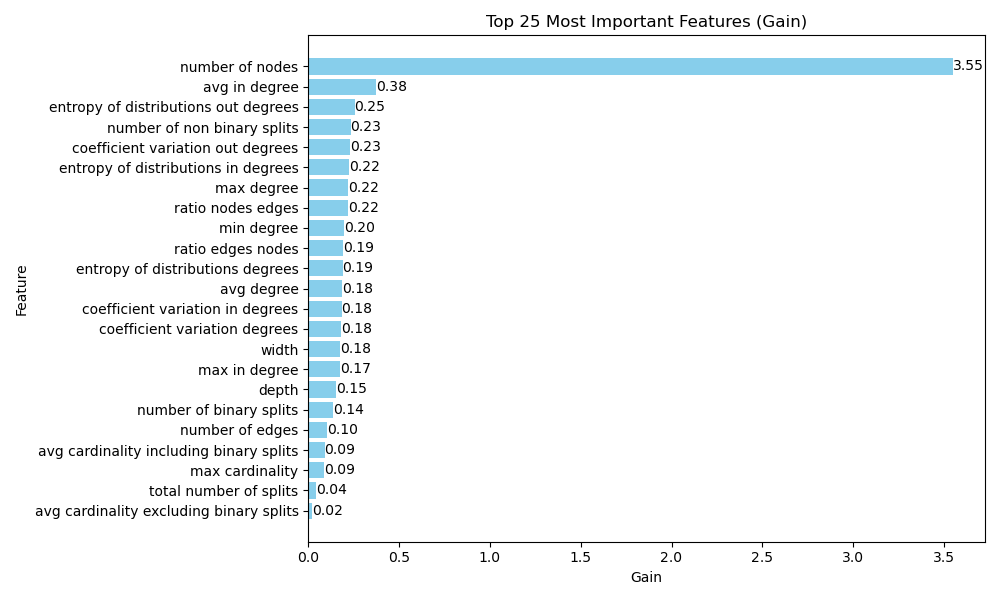

The file beside this chart, header and first rows:
Feature, gain, cover, total_gain, total_cover, weight
number of nodes, 3.548, 24196, 116307, 793112512, 32778
avg in degree, 0.3755, 7771, 5890, 121896720, 15686
entropy of distributions out degrees, 0.2549, 1954, 5512, 42256524, 21624
number of non binary splits, 0.2326, 49663, 193.3, 41270136, 831.0
coefficient variation out degrees, 0.2283, 426.9, 3915, 7322954, 17152
entropy of distributions in degrees, 0.2226, 2941, 7247, 95761040, 32556
max degree, 0.2211, 17150, 2409, 186881216, 10897
ratio nodes edges, 0.2203, 330.5, 3359, 5040181, 15249
min degree, 0.197, 3885, 370.3, 7303362, 1880
ratio edges nodes, 0.1934, 18985, 988, 96974688, 5108
entropy of distributions degrees, 0.1886, 4194, 9554, 212515856, 50671
avg degree, 0.1836, 6208, 2449, 82816344, 13340
coefficient variation in degrees, 0.1836, 5539, 5289, 159585392, 28811
coefficient variation degrees, 0.1816, 4696, 7071, 182807296, 38931
width, 0.177, 10560, 8901, 530896320, 50275
max in degree, 0.1728, 15900, 1243, 114434816, 7197
depth, 0.1536, 12601, 14745, 1209866368, 96015
number of binary splits, 0.1372, 28168, 1772, 363820768, 12916
number of edges, 0.1026, 31201, 2233, 679112064, 21766
avg cardinality including binary splits, 0.09, 48987, 73.8, 40169660, 820.0
max cardinality, 0.0854, 53563, 165.1, 103538048, 1933
total number of splits, 0.04291, 45014, 229.9, 241183792, 5358
avg cardinality excluding binary splits, 0.02066, 53003, 37.02, 94981752, 1792
